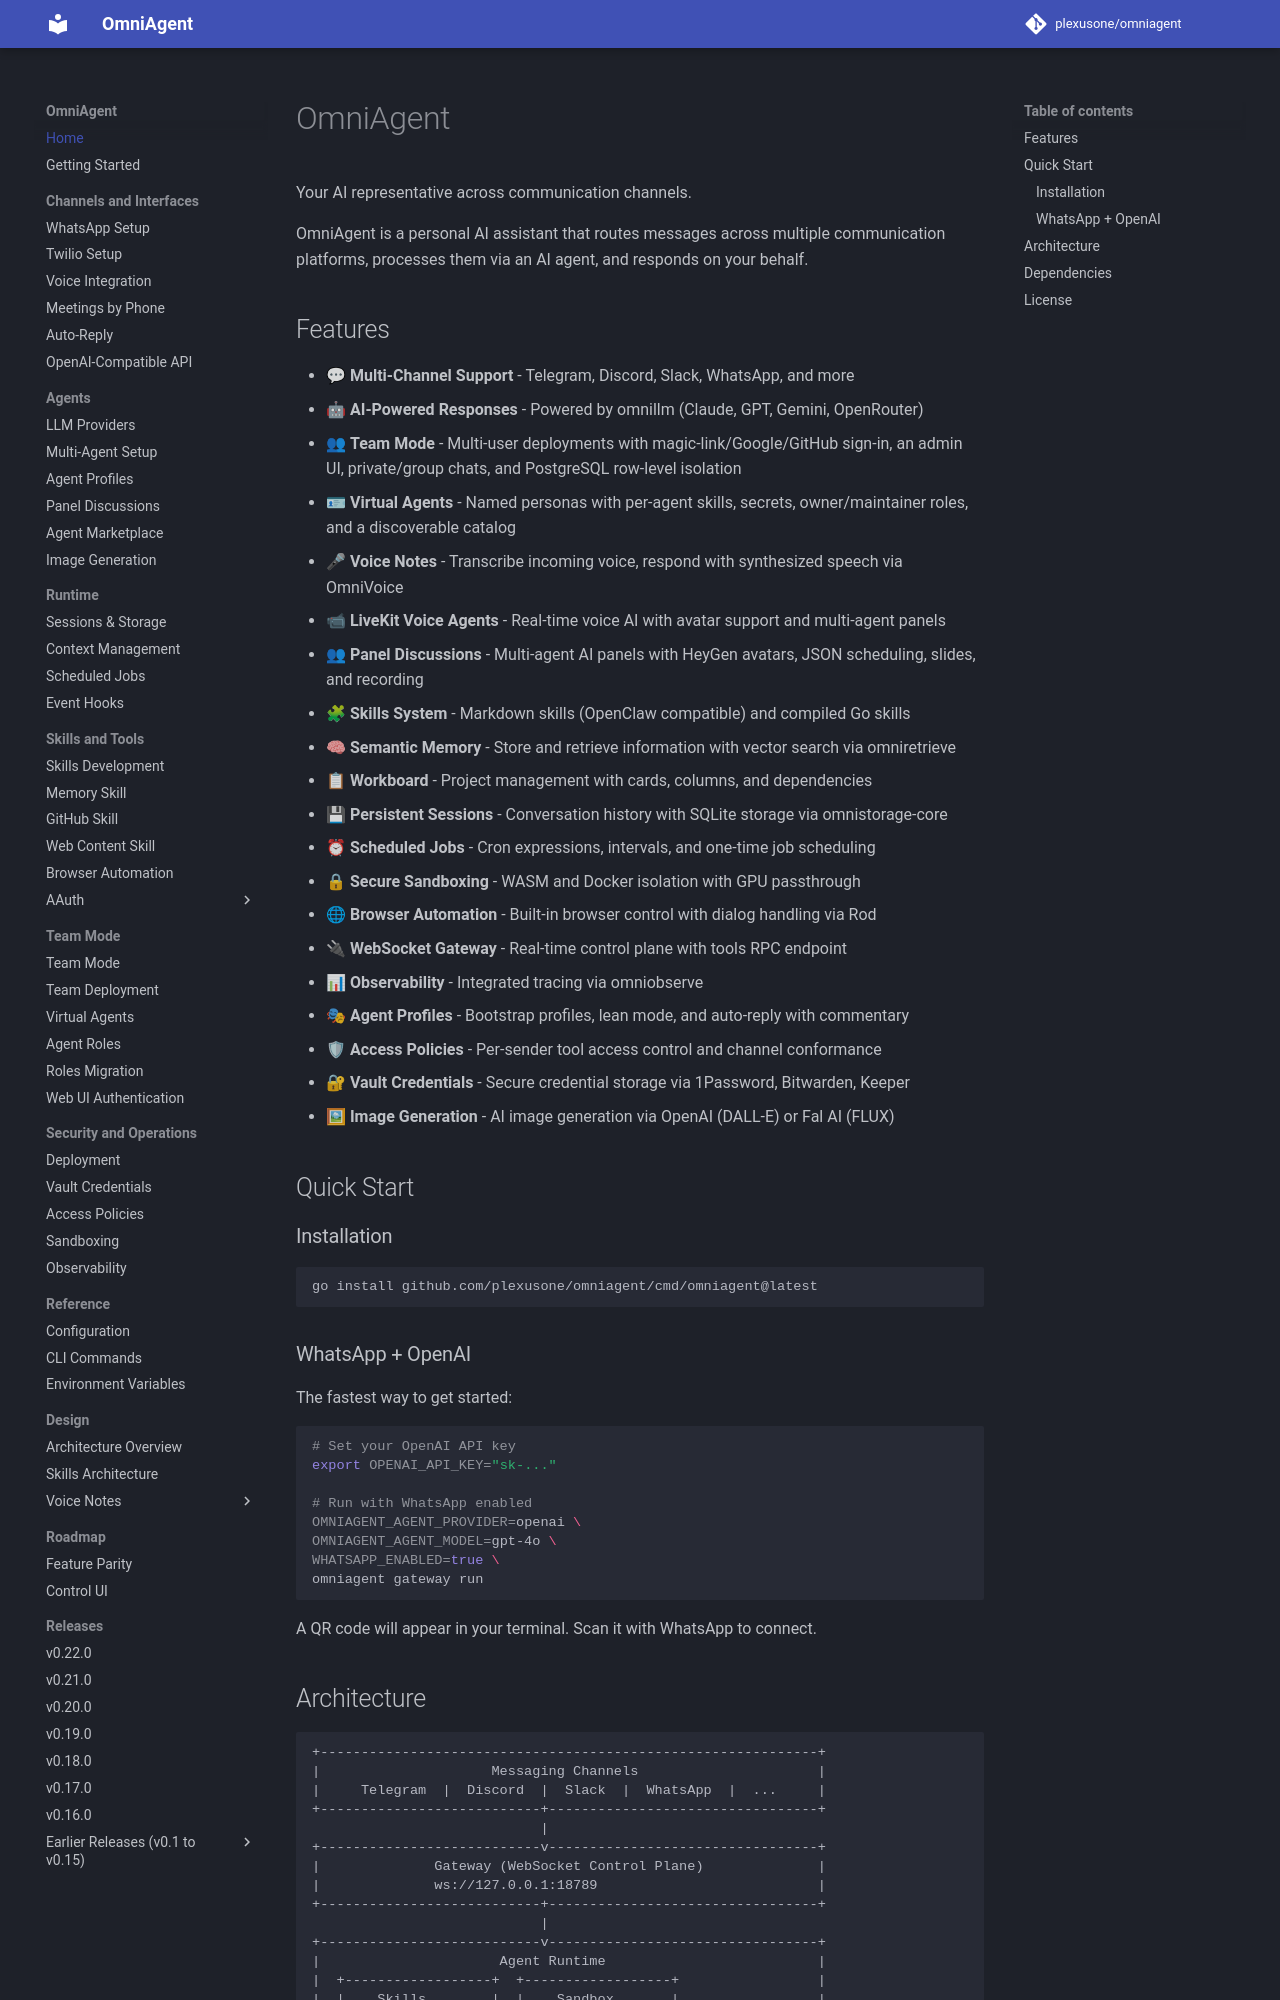

repository: plexusone/omniagent · page: index.html · generator: mkdocs

# OmniAgent

Your AI representative across communication channels.

OmniAgent is a personal AI assistant that routes messages across multiple communication platforms, processes them via an AI agent, and responds on your behalf.

## Features

- 💬 **Multi-Channel Support** - Telegram, Discord, Slack, WhatsApp, and more
- 🤖 **AI-Powered Responses** - Powered by omnillm (Claude, GPT, Gemini, OpenRouter)
- 👥 **Team Mode** - Multi-user deployments with magic-link/Google/GitHub sign-in, an admin UI, private/group chats, and PostgreSQL row-level isolation
- 🪪 **Virtual Agents** - Named personas with per-agent skills, secrets, owner/maintainer roles, and a discoverable catalog
- 🎤 **Voice Notes** - Transcribe incoming voice, respond with synthesized speech via OmniVoice
- 📹 **LiveKit Voice Agents** - Real-time voice AI with avatar support and multi-agent panels
- 👥 **Panel Discussions** - Multi-agent AI panels with HeyGen avatars, JSON scheduling, slides, and recording
- 🧩 **Skills System** - Markdown skills (OpenClaw compatible) and compiled Go skills
- 🧠 **Semantic Memory** - Store and retrieve information with vector search via omniretrieve
- 📋 **Workboard** - Project management with cards, columns, and dependencies
- 💾 **Persistent Sessions** - Conversation history with SQLite storage via omnistorage-core
- ⏰ **Scheduled Jobs** - Cron expressions, intervals, and one-time job scheduling
- 🔒 **Secure Sandboxing** - WASM and Docker isolation with GPU passthrough
- 🌐 **Browser Automation** - Built-in browser control with dialog handling via Rod
- 🔌 **WebSocket Gateway** - Real-time control plane with tools RPC endpoint
- 📊 **Observability** - Integrated tracing via omniobserve
- 🎭 **Agent Profiles** - Bootstrap profiles, lean mode, and auto-reply with commentary
- 🛡 **Access Policies** - Per-sender tool access control and channel conformance
- 🔐 **Vault Credentials** - Secure credential storage via 1Password, Bitwarden, Keeper
- 🖼 **Image Generation** - AI image generation via OpenAI (DALL-E) or Fal AI (FLUX)

## Quick Start

### Installation

```bash
go install github.com/plexusone/omniagent/cmd/omniagent@latest
```

### WhatsApp + OpenAI

The fastest way to get started:

```bash
# Set your OpenAI API key
export OPENAI_API_KEY="sk-..."

# Run with WhatsApp enabled
OMNIAGENT_AGENT_PROVIDER=openai \
OMNIAGENT_AGENT_MODEL=gpt-4o \
WHATSAPP_ENABLED=true \
omniagent gateway run
```

A QR code will appear in your terminal. Scan it with WhatsApp to connect.
